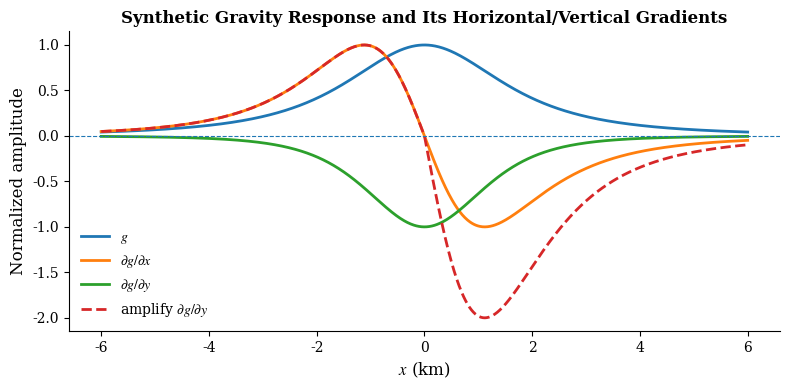

Generate this figure with matplotlib:
import numpy as np
import matplotlib.pyplot as plt
import numpy as np
import matplotlib

PLOT_PARAMS = {
    "savefig.dpi": 300,
    "figure.dpi": 100,
    "axes.labelsize": 12,
    "axes.titlesize": 12,
    "axes.titleweight": "bold",
    "legend.fontsize": 10,
    "xtick.labelsize": 10,
    "ytick.labelsize": 10,
    "font.family": "serif",
    "font.serif": ["Times New Roman", "Times", "DejaVu Serif"],
    "mathtext.fontset": "stix",
}

matplotlib.rcParams.update(PLOT_PARAMS)

import matplotlib.pyplot as plt


# ---------------------------------------------------------
# Synthetic gravity response
# ---------------------------------------------------------

x = np.linspace(-6, 6, 1000)
z = 2.0; y0 = 1.0

g = z / (x**2 + y0**2 + z**2)**1.5
dg_dx = (
    -3.0 * z * x
    / (x**2 + y0**2 + z**2)**2.5
)

dg_dy = (
    10 * -3.0 * z * y0
    / (x**2 + y0**2 + z**2)**2.5
)

# ---------------------------------------------------------
# Normalize for shape comparison
# ---------------------------------------------------------

g /= np.max(np.abs(g))
dg_dx /= np.max(np.abs(dg_dx))
dg_dy /= np.max(np.abs(dg_dy))

# ---------------------------------------------------------
# Enhance dg_dx
# ---------------------------------------------------------

# print(dg_dx)
# dg_dx_new = 2 * dg_dx
# preallocate
amplify = np.zeros_like(dg_dx)
# print(amplify)
# amplify = dg_dx
# amplify[500:] = dg_dx[:500] + dg_dx[500:] * 2 
amplify[500:] = dg_dx[500:] * 2 
amplify[:500] = dg_dx[:500] 

max_amp = np.max(np.abs(amplify[:500]))
print(max_amp)

# ---------------------------------------------------------
# Plot
# ---------------------------------------------------------

fig, ax = plt.subplots(figsize=(8, 4))
ax.plot(x, g, linewidth=2.0, label=r"$g$",)
ax.plot(x, dg_dx, linewidth=2.0, label=r"$\partial g/\partial x$",)
ax.plot(x, dg_dy, linewidth=2.0, label=r"$\partial g/\partial y$",)
ax.plot(x, amplify, linewidth=2.0, linestyle="--", label=r"amplify $\partial g/\partial y$",)
ax.axhline(0, linewidth=0.8, linestyle="--",)
ax.set_title("Synthetic Gravity Response and Its Horizontal/Vertical Gradients")
ax.set_xlabel(r"$x$ (km)")
ax.set_ylabel("Normalized amplitude")
ax.legend(frameon=False)
ax.spines["top"].set_visible(False)
ax.spines["right"].set_visible(False)
fig.tight_layout()
fig.savefig("gravity_gradient_overlay.png", bbox_inches="tight",)
plt.show()
